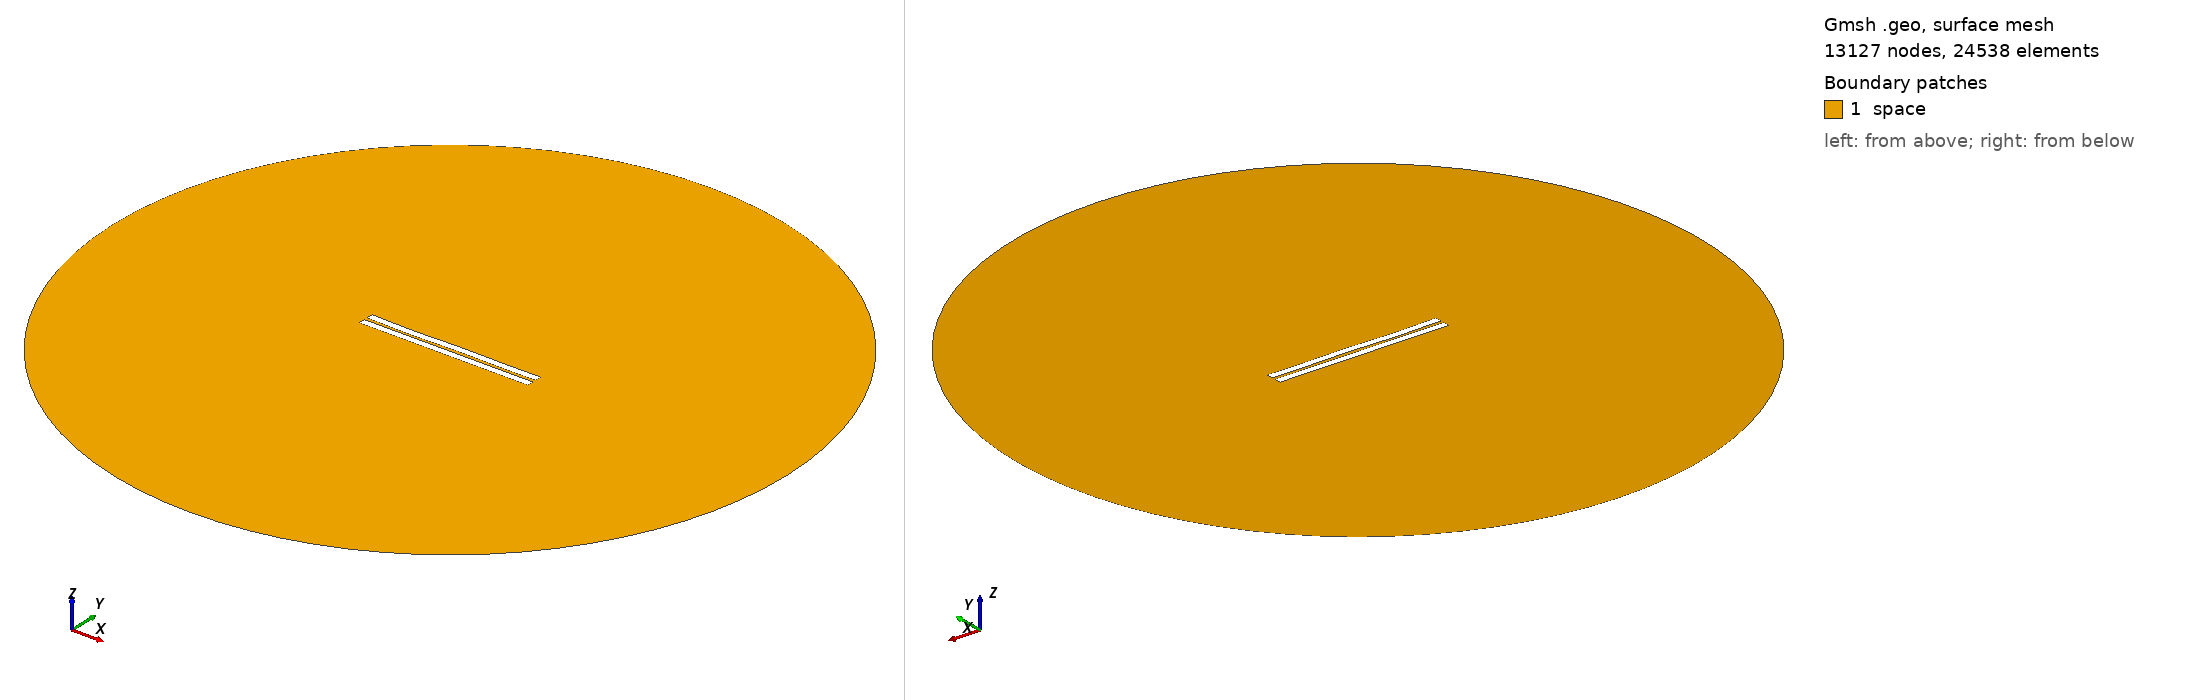

Gmsh geometry script, surface-meshed: 13127 nodes, 24538 surface elements. Boundary patches (legend numbers): 1 space. Left view from above one corner, right view from below the opposite corner. Legend entries are the model's physical surfaces. The drawing asked Gmsh for element sizes between 1% and 20% of the model's largest extent; the script's own settings can give other sizes.

=== 1401.geo (drawn) ===
//---------------------------------------
// Geometry kernel
//---------------------------------------

SetFactory("OpenCASCADE");



//---------------------------------------
// Parameters of the geometry
//---------------------------------------

// Overetch of the upper plate
overetch = 0.0;

// Distance between the plates
distance = 2.0;

// Discretization over the x axis (for the deformation)
nx = 50; 

// Length of the plate
L = 100 - overetch; 

// Number of modes
n = 4; 

// 1st mode coefficient
coeff(1) = -0.075;
beta(1) = 0.596864 * 3.1415926535 / L;

// 2nd mode coefficient
coeff(2) = -0.075;
beta(2) = 1.49418 * 3.1415926535 / L;

// 3rd mode coefficient
coeff(3) = -0.15;
beta(3) = 2.50025 * 3.1415926535 / L;

// 4th mode coefficient
coeff(4) = -0.15;
beta(4) = 3.49999 * 3.1415926535 / L;



//---------------------------------------
// Upper plate (deformed rectangle)
//---------------------------------------

// Coordiantes of the upper plate
xmin = -50;
xmax = 50 - overetch;

// Height of the upper plate
yheight = 4 - 2 * overetch;

// Indexes of the points
UpperID[] = {};
LowerID[] = {};
LeftID[] = {};
RightID[] = {};

// Point index
p = 1;

// Horizontal edges
For i In {1:nx}
    x = xmin + (i-1)*(xmax - xmin)/(nx-1);

    y_bottom = distance / 2 + overetch;
    For j In {1:n}
        C = (Cosh(beta(j)*L) + Cos(beta(j)*L)) / (Sinh(beta(j)*L) + Sin(beta(j)*L));
        y_bottom  = y_bottom + coeff(j) * (Cosh(beta(j)*(x+50)) - Cos(beta(j)*(x+50)) - C * (Sinh(beta(j)*(x+50)) - Sin(beta(j)*(x+50))));
    EndFor

    y_top = y_bottom + yheight;

    Point(p) = {x, y_top, 0, 1.0};
    UpperID[i] = p;
    p = p + 1;

    Point(p) = {x, y_bottom, 0, 1.0};
    LowerID[i] = p;
    p = p + 1;
EndFor

// Create point lists
UpperPts[] = {}; LowerPts[] = {};
For i In {1:nx}
  UpperPts[] += {UpperID[i]};
  LowerPts[] += {LowerID[i]};
EndFor

// Build splines
Spline(1) = {UpperPts[]};
Spline(2) = {LowerPts[]};
Line(3) = {LowerPts[nx-1], UpperPts[nx-1]};
Line(4) = {LowerPts[0], UpperPts[0]};

// Build the plane surface
Curve Loop(1) = {2, 3, -1, -4};
Plane Surface(1) = {1};



//---------------------------------------
// Lower plate (rectangle)
//---------------------------------------

// Vertices
Point(1001) = {-50, -1, 0, 1.0};
Point(1002) = { 50, -1, 0, 1.0};
Point(1003) = { 50,  -5, 0, 1.0};
Point(1004) = {-50,  -5, 0, 1.0};

// Edges
Line(5) = {1001, 1002};
Line(6) = {1002, 1003};
Line(7) = {1003, 1004};
Line(8) = {1004, 1001};

// Plane surface
Line Loop(2) = {5, 6, 7, 8};
Plane Surface(2) = {2}; 



//---------------------------------------
// Outer (fictious) boundary
//---------------------------------------

// Points
Point(1005) = {0, 0, 0};       // Center
Point(1006) = {200, 0, 0};     // Start point
Point(1007) = {0, 200, 0};     // 90 degrees
Point(1008) = {-200, 0, 0};    // 180 degrees
Point(1009) = {0, -200, 0};    // 270 degrees

// Circle arcs (each needs start, center, end)
Circle(9) = {1006, 1005, 1007};
Circle(10) = {1007, 1005, 1008};
Circle(11) = {1008, 1005, 1009};
Circle(12) = {1009, 1005, 1006};

// Plane surface for the entire domain
Curve Loop(3) = {9, 10, 11, 12};
Surface(3) = {3};

// Subtract the plates from the whole domain to obtain the actual domain where we want to solve the equations
BooleanDifference{ Surface{3}; Delete; }{ Surface{1}; Surface{2}; Delete; }




//---------------------------------------
// Transfinite Lines/Curves
//---------------------------------------

// Set the number of points on the boundaries
r = 7;

// Plates
Transfinite Curve {1, 2} = 50*r Using Progression 1;
Transfinite Curve {3, 4} = 2*r Using Progression 1;
Transfinite Line {5, 7} = 50*r Using Progression 1;
Transfinite Line {6, 8} = 2*r Using Progression 1;

// Outer boundary
Transfinite Line {9, 10, 11, 12} = 20 Using Progression 1;



//---------------------------------------
// Physical groups
//---------------------------------------                

// Physical curves (boundaries)
Physical Line("force_segment", 10) = {2};
Physical Line("upper_plate", 11) = {1, 3, 4};
Physical Line("lower_plate", 12) = {5, 6, 7, 8};
Physical Line("boundary", 20) = {9, 10, 11, 12};

// Physical Surfaces
Physical Surface("space", 30) = {3};



//---------------------------------------
// 6. Generate the Mesh
//---------------------------------------

// 2D mesh generation
Mesh 2;
